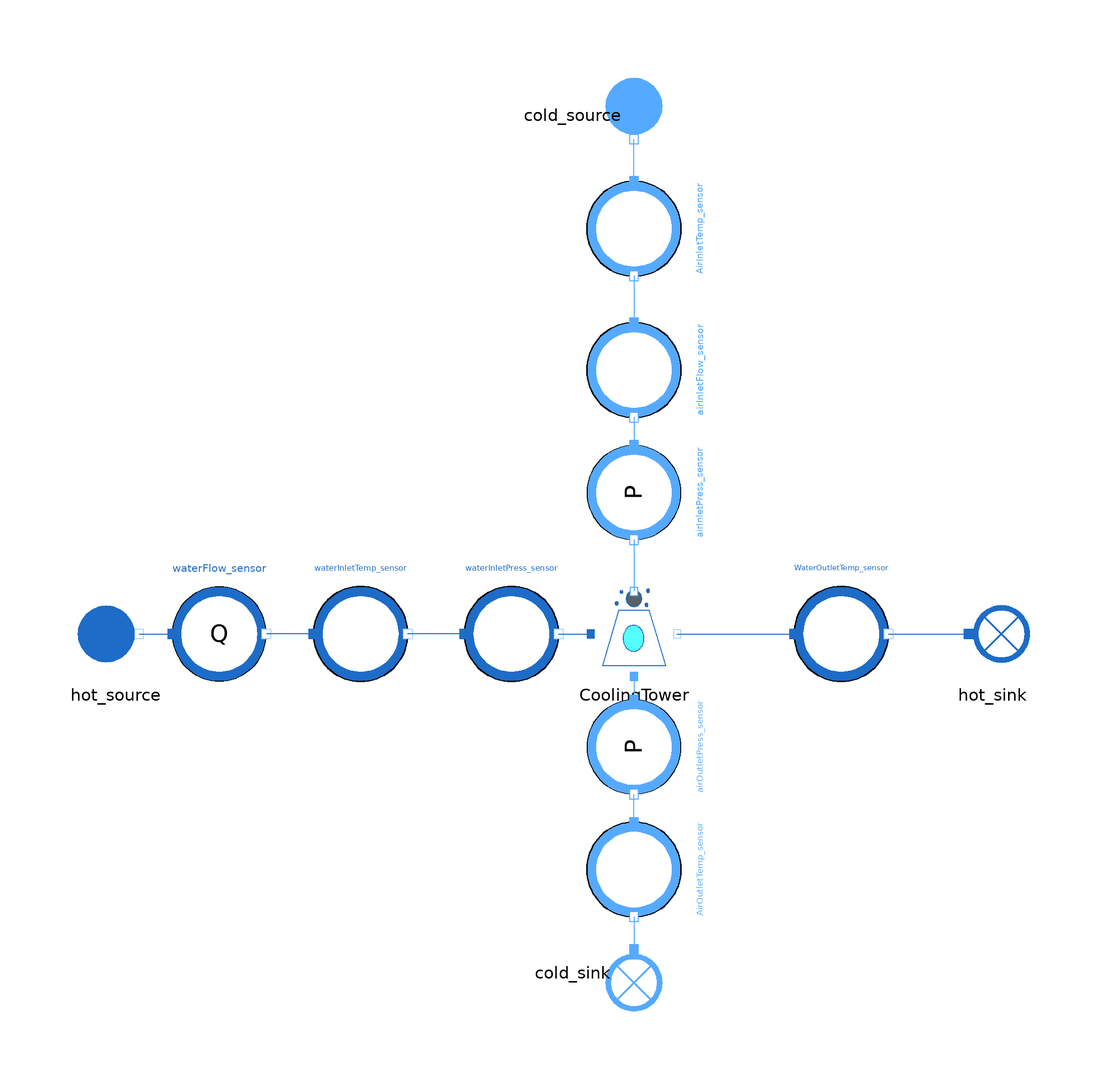

This picture is the connection diagram that the Modelica source below describes through its graphical annotations.

model CoolingTowerPoppe_direct
  import MetroscopeModelingLibrary.Utilities.Units;

  // Boundary Conditions
    // Hot Water Inlet
  input Real waterInletTemp(start=30) "deg_C";
  input Units.VolumeFlowRate waterInletFlow(start=30) "m3/s";
  input Real waterInletPress(start=1) "bar";

    // Cold Air Inlet
  input Real AirInletTemp(start=15) "deg_C";
  input Real airInletPress(start=1) "bar";
  input Units.Fraction cold_source_relative_humidity(start=0.5) "1";

  // Input for calibration
  output Real WaterOutletTemp(start=20) "deg_C";

  // Calibrated Parameters
  parameter Real hd(start=8.849857);

  // Parameters
  parameter Units.Area Afr = 3000;
  parameter Real Lfi = 15;
  parameter Real Cf = 0.025509778;

  // Observables
  output Real airInletFlow(start=50000) "m3/s";

  output Real airOutletPress(start=1) "bar";
  output Real AirOutletTemp(start=25) "deg_C";

  // Output
  output Units.Fraction cold_sink_relative_humidity(start=0.40412638) "1";
  output Real V_inlet(start = 12.871763) "m/s";                                             //No known start value

  MetroscopeModelingLibrary.WaterSteam.BoundaryConditions.Source hot_source annotation (Placement(transformation(extent={{-120,-30},{-100,-10}})));

  MetroscopeModelingLibrary.WaterSteam.BoundaryConditions.Sink hot_sink annotation (Placement(transformation(extent={{66,-30},{86,-10}})));
  MultiFluid.HeatExchangers.CoolingTowerPoppe CoolingTower(
    air_outlet_flow(h_out_0=20400.438),
    air_inlet_flow(h_out_0=108262.83),
    w_out(start=0.0018949909)) annotation (Placement(transformation(extent={{-10,-30},{10,-10}})));
  MetroscopeModelingLibrary.MoistAir.BoundaryConditions.Source cold_source annotation (Placement(transformation(
        extent={{-10,-10},{10,10}},
        rotation=270,
        origin={0,90})));
  MetroscopeModelingLibrary.MoistAir.BoundaryConditions.Sink cold_sink annotation (Placement(transformation(
        extent={{-10,-10},{10,10}},
        rotation=270,
        origin={0,-92})));
  MetroscopeModelingLibrary.Sensors.WaterSteam.PressureSensor waterInletPress_sensor(P_0=100000)
                                                                                     annotation (Placement(transformation(extent={{-36,-30},{-16,-10}})));
  MetroscopeModelingLibrary.Sensors.MoistAir.TemperatureSensor AirInletTemp_sensor annotation (Placement(transformation(
        extent={{-10,-10},{10,10}},
        rotation=270,
        origin={0,66})));
  MetroscopeModelingLibrary.Sensors.WaterSteam.TemperatureSensor waterInletTemp_sensor annotation (Placement(transformation(extent={{-68,-30},{-48,-10}})));
  MetroscopeModelingLibrary.Sensors.WaterSteam.TemperatureSensor WaterOutletTemp_sensor annotation (Placement(transformation(extent={{34,-30},{54,-10}})));
  MetroscopeModelingLibrary.Sensors.WaterSteam.FlowSensor waterFlow_sensor annotation (Placement(transformation(extent={{-98,-30},{-78,-10}})));
  MetroscopeModelingLibrary.Sensors.MoistAir.TemperatureSensor AirOutletTemp_sensor annotation (Placement(transformation(
        extent={{-10,-10},{10,10}},
        rotation=270,
        origin={0,-70})));
  MetroscopeModelingLibrary.Sensors.MoistAir.FlowSensor airInletFlow_sensor annotation (Placement(transformation(
        extent={{-10,-10},{10,10}},
        rotation=270,
        origin={0,36})));
  MetroscopeModelingLibrary.Sensors.MoistAir.PressureSensor airInletPress_sensor annotation (Placement(transformation(
        extent={{-10,-10},{10,10}},
        rotation=270,
        origin={0,10})));
  MetroscopeModelingLibrary.Sensors.MoistAir.PressureSensor airOutletPress_sensor
                                                                                 annotation (Placement(transformation(
        extent={{-10,-10},{10,10}},
        rotation=270,
        origin={0,-44})));
equation
  // Hot Water Inlet
  waterFlow_sensor.Qv = waterInletFlow;
  waterInletTemp_sensor.T_degC = waterInletTemp;
  waterInletPress_sensor.P_barA = waterInletPress;

  // Cold Air Inlet
  airInletPress_sensor.P_barA = airInletPress;
  cold_source.relative_humidity = cold_source_relative_humidity;
  airInletFlow_sensor.Qv = airInletFlow;
  AirInletTemp_sensor.T_degC = AirInletTemp;

  // Hot Water Outlet

  // Cold Air Outlet
  cold_sink.relative_humidity = cold_sink_relative_humidity;
  airOutletPress_sensor.P_barA = airOutletPress;

  // Calibrated Parameters
  CoolingTower.hd = hd;
  CoolingTower.Cf = Cf;
  CoolingTower.Afr = Afr;
  CoolingTower.Lfi = Lfi;

  // Parameters
  CoolingTower.V_inlet = V_inlet;

  // Observable for Calibration
  WaterOutletTemp_sensor.T_degC = WaterOutletTemp;
  AirOutletTemp_sensor.T_degC = AirOutletTemp;

  connect(AirInletTemp_sensor.C_in, cold_source.C_out) annotation (Line(points={{1.77636e-15,76},{1.77636e-15,80.5},{-8.88178e-16,80.5},{-8.88178e-16,85}}, color={85,170,255}));
  connect(waterInletPress_sensor.C_in,waterInletTemp_sensor. C_out) annotation (Line(points={{-36,-20},{-48,-20}},
                                                                                                               color={28,108,200}));
  connect(WaterOutletTemp_sensor.C_out, hot_sink.C_in) annotation (Line(points={{54,-20},{71,-20}},
                                                                                                color={28,108,200}));
  connect(hot_source.C_out, waterFlow_sensor.C_in) annotation (Line(points={{-105,-20},{-98,-20}},
                                                                                              color={28,108,200}));
  connect(waterInletTemp_sensor.C_in, waterFlow_sensor.C_out) annotation (Line(points={{-68,-20},{-78,-20}},
                                                                                                         color={28,108,200}));
  connect(AirOutletTemp_sensor.C_out, cold_sink.C_in) annotation (Line(points={{-1.77636e-15,-80},{-1.77636e-15,-83.5},{8.88178e-16,-83.5},{8.88178e-16,-87}}, color={85,170,255}));
  connect(AirInletTemp_sensor.C_out, airInletFlow_sensor.C_in) annotation (Line(points={{-1.77636e-15,56},{-1.77636e-15,52},{1.77636e-15,52},{1.77636e-15,46}}, color={85,170,255}));
  connect(airInletFlow_sensor.C_out, airInletPress_sensor.C_in) annotation (Line(points={{0,26},{0,20}}, color={85,170,255}));
  connect(AirOutletTemp_sensor.C_in, airOutletPress_sensor.C_out) annotation (Line(points={{1.77636e-15,-60},{1.77636e-15,-57},{-1.77636e-15,-57},{-1.77636e-15,-54}}, color={85,170,255}));
  connect(waterInletPress_sensor.C_out, CoolingTower.water_inlet_connector) annotation (Line(points={{-16,-20},{-9.16667,-20}}, color={28,108,200}));
  connect(CoolingTower.water_outlet_connector, WaterOutletTemp_sensor.C_in) annotation (Line(points={{9.16667,-20},{34,-20}}, color={28,108,200}));
  connect(CoolingTower.air_outlet_connector, airOutletPress_sensor.C_in) annotation (Line(points={{0,-29.1667},{0,-34}}, color={85,170,255}));
  connect(airInletPress_sensor.C_out, CoolingTower.air_inlet_connector) annotation (Line(points={{0,0},{0,-10.8333}}, color={85,170,255}));
  annotation (Diagram(coordinateSystem(extent={{-120,-100},{100,100}})), Icon(coordinateSystem(extent={{-120,-100},{100,100}}), graphics={
        Ellipse(lineColor={0,0,0},
                fillColor={255,255,255},
                fillPattern=FillPattern.Solid,
                extent={{-110,-100},{90,100}}),
        Polygon(
          origin={12,14},
          lineColor={78,138,73},
          fillColor={95,95,95},
          pattern=LinePattern.None,
          fillPattern=FillPattern.Solid,
          points={{-58.0,46.0},{42.0,-14.0},{-58.0,-74.0},{-58.0,46.0}}),
        Polygon(
          origin={12,14},
          lineColor={78,138,73},
          fillColor={213,213,0},
          pattern=LinePattern.None,
          fillPattern=FillPattern.Solid,
          points={{-58,46},{-4,14},{-58,-14},{-58,46}}),
        Polygon(
          origin={12,14},
          lineColor={78,138,73},
          fillColor={28,108,200},
          pattern=LinePattern.None,
          fillPattern=FillPattern.Solid,
          points={{-58,-14},{-2,-40},{-58,-74},{-58,-14}})}),
    experiment(__Dymola_Algorithm="Dassl"));
end CoolingTowerPoppe_direct;